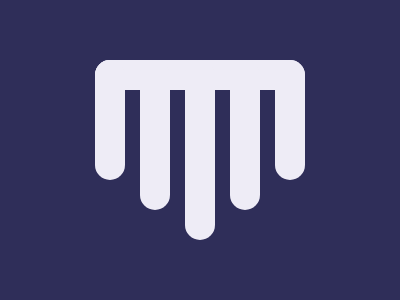

Recreate this image using only HTML and CSS.

<body bgcolor='#2F2E59'><div id=b><div id=a><div id=c><div id=d><div id=e><div id=f><div id=g><style>#b,#a,#c,#d,#e,#f,#g{width:30;height:30;position:fixed;border-radius:1em;background:#EEECF6}#b{width:210;top:60;left:95px}#c{height:150;left:140px}#d{height:180;left:185px}#e{height:150;left:230px}#f{height:120;left:275px}#g{height:120;left:95px}
